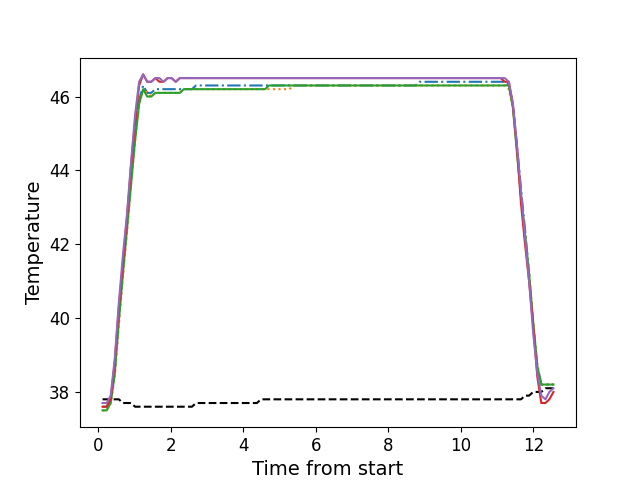

The data file committed next to this chart (first rows):
, times, neutral, z1, z2, z3, z4, z5
0, 0.118, 37.8, 37.6, 37.5, 37.5, 37.6, 37.7
1, 0.231, 37.8, 37.6, 37.5, 37.5, 37.6, 37.7
2, 0.343, 37.8, 37.8, 37.7, 37.7, 37.8, 37.9
3, 0.455, 37.8, 38.6, 38.4, 38.5, 38.8, 38.9
4, 0.567, 37.8, 40.1, 39.8, 39.9, 40.3, 40.4
5, 0.6799, 37.7, 41.4, 41.1, 41.2, 41.5, 41.7
6, 0.7909, 37.7, 42.5, 42.3, 42.4, 42.7, 42.8
7, 0.9029, 37.7, 43.8, 43.6, 43.6, 44.1, 44.2
8, 1.015, 37.6, 45.0, 44.8, 44.8, 45.3, 45.5
9, 1.127, 37.6, 45.9, 45.8, 45.8, 46.3, 46.4
10, 1.239, 37.6, 46.3, 46.2, 46.2, 46.6, 46.6
11, 1.351, 37.6, 46.1, 46.1, 46.0, 46.4, 46.4
12, 1.463, 37.6, 46.1, 46.0, 46.0, 46.4, 46.4
13, 1.575, 37.6, 46.2, 46.1, 46.1, 46.5, 46.5
14, 1.687, 37.6, 46.2, 46.1, 46.1, 46.4, 46.5
15, 1.799, 37.6, 46.2, 46.1, 46.1, 46.4, 46.4
16, 1.912, 37.6, 46.2, 46.1, 46.1, 46.5, 46.5
17, 2.023, 37.6, 46.2, 46.1, 46.1, 46.5, 46.5
18, 2.135, 37.6, 46.2, 46.1, 46.1, 46.4, 46.4
19, 2.248, 37.6, 46.2, 46.1, 46.1, 46.5, 46.5
20, 2.359, 37.6, 46.2, 46.2, 46.2, 46.5, 46.5
21, 2.471, 37.6, 46.2, 46.2, 46.2, 46.5, 46.5
22, 2.584, 37.6, 46.2, 46.2, 46.2, 46.5, 46.5
23, 2.696, 37.7, 46.3, 46.2, 46.2, 46.5, 46.5
24, 2.808, 37.7, 46.3, 46.2, 46.2, 46.5, 46.5
25, 2.921, 37.7, 46.3, 46.2, 46.2, 46.5, 46.5
26, 3.032, 37.7, 46.3, 46.2, 46.2, 46.5, 46.5
27, 3.144, 37.7, 46.3, 46.2, 46.2, 46.5, 46.5
28, 3.257, 37.7, 46.3, 46.2, 46.2, 46.5, 46.5
29, 3.369, 37.7, 46.3, 46.2, 46.2, 46.5, 46.5
30, 3.481, 37.7, 46.3, 46.2, 46.2, 46.5, 46.5
31, 3.593, 37.7, 46.3, 46.2, 46.2, 46.5, 46.5
32, 3.705, 37.7, 46.3, 46.2, 46.2, 46.5, 46.5
33, 3.817, 37.7, 46.3, 46.2, 46.2, 46.5, 46.5
34, 3.929, 37.7, 46.3, 46.2, 46.2, 46.5, 46.5
35, 4.041, 37.7, 46.3, 46.2, 46.2, 46.5, 46.5
36, 4.153, 37.7, 46.3, 46.2, 46.2, 46.5, 46.5
37, 4.266, 37.7, 46.3, 46.2, 46.2, 46.5, 46.5
38, 4.378, 37.7, 46.3, 46.2, 46.2, 46.5, 46.5
39, 4.489, 37.8, 46.3, 46.2, 46.2, 46.5, 46.5
40, 4.601, 37.8, 46.3, 46.2, 46.2, 46.5, 46.5
41, 4.713, 37.8, 46.3, 46.2, 46.3, 46.5, 46.5
42, 4.825, 37.8, 46.3, 46.2, 46.3, 46.5, 46.5
43, 4.938, 37.8, 46.3, 46.2, 46.3, 46.5, 46.5
44, 5.049, 37.8, 46.3, 46.2, 46.3, 46.5, 46.5
45, 5.161, 37.8, 46.3, 46.2, 46.3, 46.5, 46.5
46, 5.274, 37.8, 46.3, 46.2, 46.3, 46.5, 46.5
47, 5.386, 37.8, 46.3, 46.3, 46.3, 46.5, 46.5
48, 5.498, 37.8, 46.3, 46.3, 46.3, 46.5, 46.5
49, 5.609, 37.8, 46.3, 46.3, 46.3, 46.5, 46.5
50, 5.722, 37.8, 46.3, 46.3, 46.3, 46.5, 46.5
51, 5.834, 37.8, 46.3, 46.3, 46.3, 46.5, 46.5
52, 5.945, 37.8, 46.3, 46.3, 46.3, 46.5, 46.5
53, 6.058, 37.8, 46.3, 46.3, 46.3, 46.5, 46.5
54, 6.17, 37.8, 46.3, 46.3, 46.3, 46.5, 46.5
55, 6.282, 37.8, 46.3, 46.3, 46.3, 46.5, 46.5
56, 6.394, 37.8, 46.3, 46.3, 46.3, 46.5, 46.5
57, 6.506, 37.8, 46.3, 46.3, 46.3, 46.5, 46.5
58, 6.618, 37.8, 46.3, 46.3, 46.3, 46.5, 46.5
59, 6.73, 37.8, 46.3, 46.3, 46.3, 46.5, 46.5
... 52 more rows
